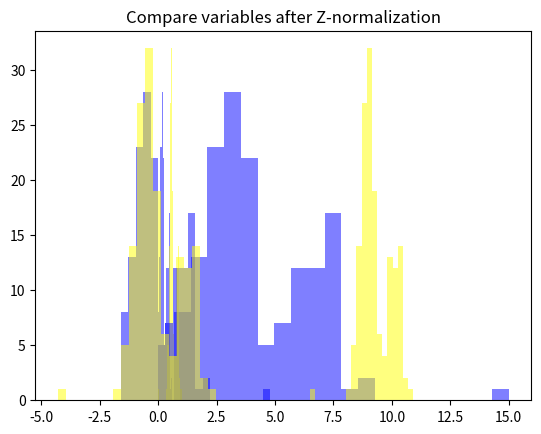

Generate this figure with matplotlib:
"""
# UW Data Science
# Please run code snippets one at a time to understand what is happening.
# Snippet blocks are sectioned off with a line of ####################
"""

# L05-A-2-Normalization.py

# Compare the effect of outliers on Min Max Normalization
# with the effect of outliers on Z-Normalization

import numpy as np
import matplotlib.pyplot as plt

# Variable 1
sigma1 = 1
mu1a = 3
mu1b = 7
x1 = np.array(15)
x1 = np.append(x1, mu1a + sigma1*np.random.randn(100))
x1 = np.append(x1, mu1b + sigma1*np.random.randn(50))

# Variable 2
sigma2 = 0.3
mu2a = 8.9
mu2b = 10.1
x2 = np.array(6.5)
x2 = np.append(x2, mu2a + sigma2*np.random.randn(100))
x2 = np.append(x2, mu2b + sigma2*np.random.randn(50))

# Compare the original variables by overlaying histograms
plt.hist(x1, bins = 20, color=[0, 0, 1, 0.5])
plt.hist(x2, bins = 20, color=[1, 1, 0, 0.5])
plt.title("Compare variables without normalization")
plt.show()
# Are the distributions of the variables significantly different?  
# If so, how are they different?
# Compare the values of the histogram's x-coordinate 

# Change both variables by Min-Max Normalization
x1NormMinMax = (x1 - np.min(x1))/(np.max(x1) - np.min(x1))
x2NormMinMax = (x2 - np.min(x2))/(np.max(x2) - np.min(x2))
# Compare the Min-Max-normalized variables by overlaying histograms
plt.hist(x1NormMinMax, bins = 20, color=[0, 0, 1, 0.5])
plt.hist(x2NormMinMax, bins = 20, color=[1, 1, 0, 0.5])
plt.title("Compare variables after Min-Max Normalization")
plt.show()
# Are the distributions of the variables significantly different?  
# If so, how are they different?
# Compare the values of the histogram's x-coordinate

# Change both variables by Z-Normalization
x1NormZ = (x1 - np.mean(x1))/np.std(x1)
x2NormZ = (x2 - np.mean(x2))/np.std(x2)
# Compare the Z-normalized variables by overlaying histograms
plt.hist(x1NormZ, bins = 20, color=[0, 0, 1, 0.5])
plt.hist(x2NormZ, bins = 20, color=[1, 1, 0, 0.5])
plt.title("Compare variables after Z-normalization")
plt.show()
# Are the distributions of the variables significantly different?  
# If so, how are they different?
# Compare the values of the histogram's x-coordinate
